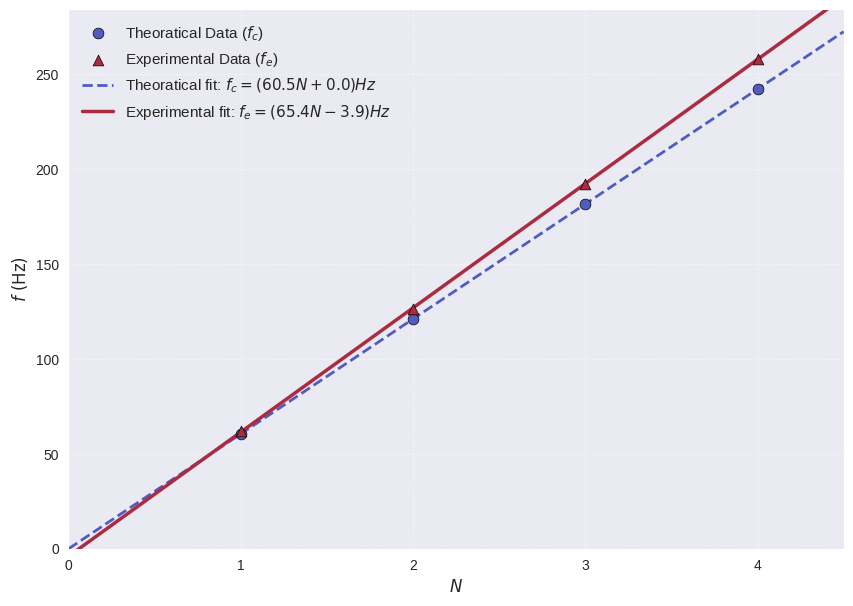

Generate this figure with matplotlib:
import matplotlib.pyplot as plt
import numpy as np
from scipy.stats import linregress

plt.style.use('seaborn-v0_8')
# --- 数据输入 ---
# 使用第二部分最终确认的数据
N = np.array([1, 2, 3, 4])
fc = np.array([60.5, 121.0, 181.5, 242.0]) # 理论频率
fe = np.array([61.9, 126.3, 192, 258])      # 实验频率

# --- 颜色配置 ---
# #AC2B40 (深红), #515CC0 (蓝), #E6A58C (浅橙), #DEDEDE (灰)
color_exp_data = '#AC2B40'  # 实验数据点和拟合线 (深红)
color_th_data = '#515CC0'   # 理论数据点和拟合线 (蓝)

# --- 最小二乘法拟合 ---
# (This part is unchanged)
slope_c, intercept_c, r_value_c, _, _ = linregress(N, fc)
slope_e, intercept_e, r_value_e, _, _ = linregress(N, fe)

# --- 打印拟合结果 ---
# (This part is unchanged)
print("--- 理论数据拟合结果 ---")
print(f"斜率 (k_c): {slope_c:.1f} Hz")
print(f"截距 (b_c): {intercept_c:.1f} Hz")
print(f"相关系数 (R^2): {r_value_c**2:.6f}\n")

print("--- 实验数据拟合结果 ---")
print(f"斜率 (k_e): {slope_e:.2f} Hz")
print(f"截距 (b_e): {intercept_e:.2f} Hz")
print(f"相关系数 (R^2): {r_value_e**2:.6f}\n")


# --- 绘图 ---
plt.figure(figsize=(10, 7))

# 绘制数据点
# CHANGED: Reduced size, added specific markers, and added a crisp edge
plt.scatter(N, fc, label='Theoratical Data ($f_c$)', color=color_th_data, marker='o', s=60, zorder=5, edgecolors='black', linewidths=0.5)
plt.scatter(N, fe, label='Experimental Data ($f_e$)', color=color_exp_data, marker='^', s=60, zorder=5, edgecolors='black', linewidths=0.5)

# 绘制拟合直线
# 创建一个更平滑的x轴用于绘制直线
N_fit = np.linspace(0, 4.5, 100)
fc_fit = slope_c * N_fit + intercept_c
fe_fit = slope_e * N_fit + intercept_e

# CHANGED: Adjusted line widths for better visual distinction
plt.plot(N_fit, fc_fit, label=f'Theoratical fit: $f_c = ({slope_c:.1f}N {intercept_c:+.1f})  Hz$', color=color_th_data, linestyle='--', linewidth=2)
plt.plot(N_fit, fe_fit, label=f'Experimental fit: $f_e = ({slope_e:.1f}N {intercept_e:+.1f})  Hz$', color=color_exp_data, linestyle='-', linewidth=2.5)

# --- 图像美化 ---
# (This part is unchanged)
plt.xlabel('$N$', fontsize=12, family='SimHei')
plt.ylabel('$f$ (Hz)', fontsize=12, family='SimHei')
plt.legend(fontsize=11)
plt.grid(True, linestyle=':', alpha=0.6)
plt.xlim(0, 4.5)
plt.ylim(0, max(fe) * 1.1)
plt.xticks(np.arange(0, 5, 1))
plt.minorticks_on()
# 显示图像
plt.savefig('f-N.pdf', dpi=300, bbox_inches='tight')
plt.show()
